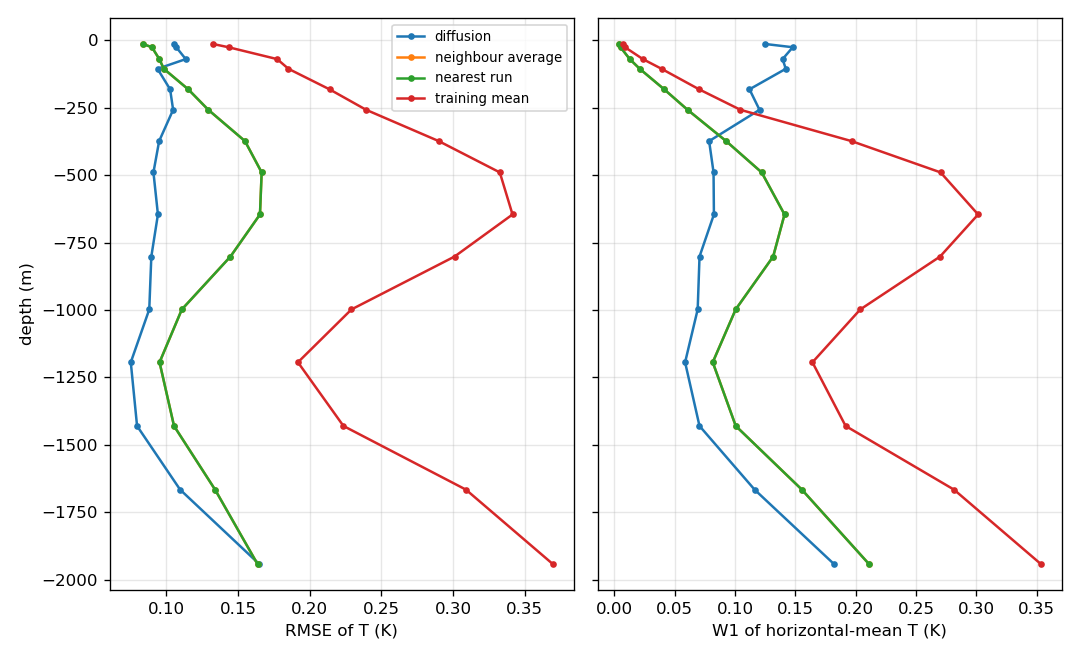

Data behind this chart, as committed beside it:
metric, method, z_m, value_K_mean_over_runs
rmse, diffusion_mean, -1942, 0.1648
rmse, diffusion_mean, -1666, 0.1096
rmse, diffusion_mean, -1430, 0.07960
rmse, diffusion_mean, -1194, 0.07522
rmse, diffusion_mean, -998, 0.08811
rmse, diffusion_mean, -802, 0.08954
rmse, diffusion_mean, -646, 0.09415
rmse, diffusion_mean, -490, 0.09103
rmse, diffusion_mean, -374, 0.09499
rmse, diffusion_mean, -258, 0.1047
rmse, diffusion_mean, -182, 0.1027
rmse, diffusion_mean, -106, 0.09387
rmse, diffusion_mean, -70, 0.1135
rmse, diffusion_mean, -26, 0.107
rmse, diffusion_mean, -14, 0.1055
rmse, neighbour_avg, -1942, 0.1636
rmse, neighbour_avg, -1666, 0.134
rmse, neighbour_avg, -1430, 0.1054
rmse, neighbour_avg, -1194, 0.09528
rmse, neighbour_avg, -998, 0.1108
rmse, neighbour_avg, -802, 0.1447
rmse, neighbour_avg, -646, 0.1653
rmse, neighbour_avg, -490, 0.1665
rmse, neighbour_avg, -374, 0.1549
rmse, neighbour_avg, -258, 0.1293
rmse, neighbour_avg, -182, 0.1153
rmse, neighbour_avg, -106, 0.09827
rmse, neighbour_avg, -70, 0.09512
rmse, neighbour_avg, -26, 0.08999
rmse, neighbour_avg, -14, 0.08366
rmse, nearest_train, -1942, 0.1636
rmse, nearest_train, -1666, 0.134
rmse, nearest_train, -1430, 0.1054
rmse, nearest_train, -1194, 0.09528
rmse, nearest_train, -998, 0.1108
rmse, nearest_train, -802, 0.1447
rmse, nearest_train, -646, 0.1653
rmse, nearest_train, -490, 0.1665
rmse, nearest_train, -374, 0.1549
rmse, nearest_train, -258, 0.1293
rmse, nearest_train, -182, 0.1153
rmse, nearest_train, -106, 0.09827
rmse, nearest_train, -70, 0.09512
rmse, nearest_train, -26, 0.08999
rmse, nearest_train, -14, 0.08366
rmse, train_mean, -1942, 0.3696
rmse, train_mean, -1666, 0.309
rmse, train_mean, -1430, 0.2235
rmse, train_mean, -1194, 0.1918
rmse, train_mean, -998, 0.2291
rmse, train_mean, -802, 0.301
rmse, train_mean, -646, 0.3415
rmse, train_mean, -490, 0.3326
rmse, train_mean, -374, 0.29
rmse, train_mean, -258, 0.2394
rmse, train_mean, -182, 0.2138
rmse, train_mean, -106, 0.1852
rmse, train_mean, -70, 0.1773
rmse, train_mean, -26, 0.1434
rmse, train_mean, -14, 0.1326
... 60 more rows
